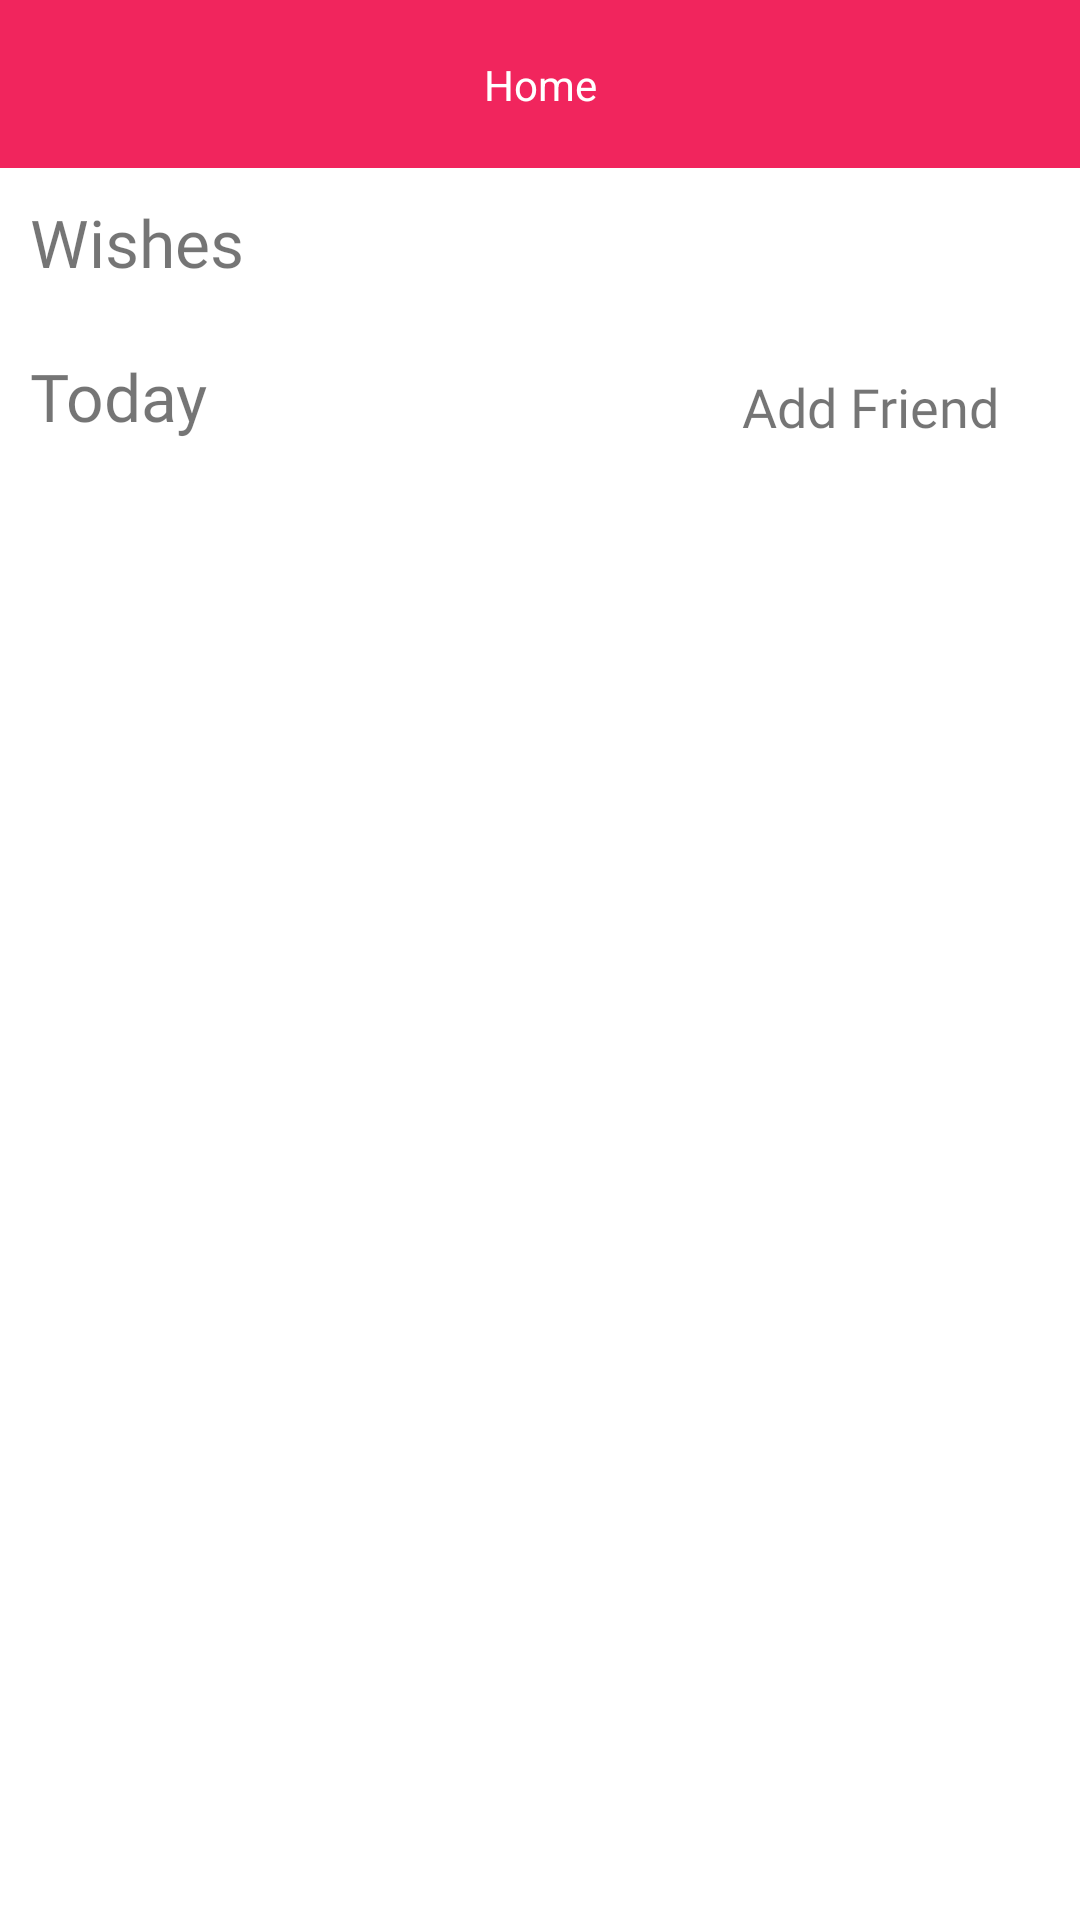

Android layout source for this screen:
<!-- AndroidManifest.xml: application theme Theme.MyWishes -->
<!-- res/layout/fragment_home.xml -->
<?xml version="1.0" encoding="utf-8"?>
<LinearLayout
    xmlns:android="http://schemas.android.com/apk/res/android"
    xmlns:app="http://schemas.android.com/apk/res-auto"
    xmlns:tools="http://schemas.android.com/tools"
    android:layout_width="match_parent"
    android:layout_height="match_parent"
    android:orientation="vertical"
    tools:context=".HomeFragment">

    <include
        android:id="@+id/toolbar"
        layout="@layout/view_toolbar" />

    <androidx.core.widget.NestedScrollView
        android:layout_width="match_parent"
        android:layout_height="wrap_content">

        <androidx.constraintlayout.widget.ConstraintLayout
            android:layout_width="match_parent"
            android:layout_height="match_parent">

            <include
                android:id="@+id/wishes_section"
                layout="@layout/post_layout"/>

            <androidx.recyclerview.widget.RecyclerView
                android:id="@+id/rv_data"
                android:layout_width="match_parent"
                android:layout_height="wrap_content"
                app:layoutManager="androidx.recyclerview.widget.LinearLayoutManager"
                app:layout_constraintStart_toStartOf="parent"
                app:layout_constraintEnd_toEndOf="parent"
                app:layout_constraintTop_toBottomOf="@id/wishes_section"
                app:layout_constraintBottom_toBottomOf="parent"
                tools:listitem="@layout/fragment_home_list" />

        </androidx.constraintlayout.widget.ConstraintLayout>


    </androidx.core.widget.NestedScrollView>

</LinearLayout>
<!-- res/layout/view_toolbar.xml (included above) -->
<?xml version="1.0" encoding="utf-8"?>
<androidx.constraintlayout.widget.ConstraintLayout xmlns:android="http://schemas.android.com/apk/res/android"
    android:layout_width="match_parent"
    android:layout_height="?android:actionBarSize"
    xmlns:app="http://schemas.android.com/apk/res-auto"
    android:background="@color/pink">

    <TextView
        android:layout_width="wrap_content"
        android:layout_height="wrap_content"
        app:layout_constraintStart_toStartOf="parent"
        app:layout_constraintEnd_toEndOf="parent"
        app:layout_constraintTop_toTopOf="parent"
        app:layout_constraintBottom_toBottomOf="parent"
        android:text="Home"
        android:textColor="@color/white"
        android:textSize="@dimen/titleTextSize"/>

</androidx.constraintlayout.widget.ConstraintLayout>
<!-- res/layout/post_layout.xml (included above) -->
<?xml version="1.0" encoding="utf-8"?>
<androidx.constraintlayout.widget.ConstraintLayout
    xmlns:android="http://schemas.android.com/apk/res/android"
    android:layout_width="match_parent"
    android:layout_height="match_parent"
    xmlns:app="http://schemas.android.com/apk/res-auto">

    <androidx.appcompat.widget.AppCompatTextView
        android:id="@+id/txt_wishes"
        android:layout_width="wrap_content"
        android:layout_height="wrap_content"
        android:text="Wishes"
        android:textSize="22sp"
        android:fontFamily="@font/roboto_regular"
        app:layout_constraintTop_toTopOf="parent"
        app:layout_constraintStart_toStartOf="parent"
        android:layout_marginTop="10dp"
        android:layout_marginStart="10dp"
        />

    <View
        android:id="@+id/view_post"
        android:layout_width="match_parent"
        android:layout_height="1dp"
        android:backgroundTint="@color/grey"
        android:layout_marginTop="10dp"
        app:layout_constraintTop_toBottomOf="@+id/txt_wishes"
        app:layout_constraintStart_toStartOf="parent">

    </View>

    <androidx.appcompat.widget.AppCompatTextView
        android:id="@+id/txt_today"
        android:layout_width="wrap_content"
        android:layout_height="wrap_content"
        android:text="Today"
        android:textSize="22sp"
        android:layout_marginTop="22dp"
        android:fontFamily="@font/roboto_bold"
        android:layout_marginStart="10dp"
        app:layout_constraintStart_toStartOf="parent"
        app:layout_constraintTop_toBottomOf="@+id/txt_wishes"/>


    <androidx.appcompat.widget.AppCompatTextView
        android:layout_width="120dp"
        android:layout_height="wrap_content"
        android:text="Add Friend"
        android:textSize="18sp"
        android:padding="6dp"
        android:layout_marginEnd="10dp"
        android:gravity="center"
        android:background="@drawable/edit_text"
        android:layout_marginTop="22dp"
        android:fontFamily="@font/roboto_regular"
        app:layout_constraintEnd_toEndOf="@+id/view_post"
        app:layout_constraintTop_toBottomOf="@+id/txt_wishes"/>

    <View
        android:id="@+id/view_second_line"
        android:layout_width="match_parent"
        android:layout_height="1dp"
        android:backgroundTint="@color/grey"
        android:layout_marginTop="15dp"
        app:layout_constraintTop_toBottomOf="@+id/txt_today"
        app:layout_constraintStart_toStartOf="parent">

    </View>

</androidx.constraintlayout.widget.ConstraintLayout>
<!-- res/layout/fragment_home_list.xml (included above) -->
<?xml version="1.0" encoding="utf-8"?>
<androidx.constraintlayout.widget.ConstraintLayout xmlns:android="http://schemas.android.com/apk/res/android"
    xmlns:app="http://schemas.android.com/apk/res-auto"
    android:layout_width="match_parent"
    android:layout_height="wrap_content">

    <androidx.constraintlayout.widget.ConstraintLayout
        android:id="@+id/view_list"
        android:layout_width="match_parent"
        android:layout_height="wrap_content"
        app:layout_constraintStart_toStartOf="parent"
        app:layout_constraintTop_toTopOf="parent">


        <de.hdodenhof.circleimageview.CircleImageView

            android:id="@+id/img_list"
            android:layout_width="100dp"
            android:layout_height="100dp"
            android:layout_marginStart="10dp"
            android:layout_marginTop="10dp"
            android:src="@drawable/otp"
            app:layout_constraintStart_toStartOf="parent"
            app:layout_constraintTop_toTopOf="parent" />

        <androidx.appcompat.widget.AppCompatTextView
            android:id="@+id/txt_mohit"
            android:layout_width="wrap_content"
            android:layout_height="wrap_content"
            android:layout_marginStart="4dp"
            android:layout_marginTop="30dp"
            android:fontFamily="@font/roboto_bold"
            android:text="Mohiy Dhiman"
            android:textSize="22sp"
            app:fontFamily="@font/roboto_bold"
            app:layout_constraintStart_toEndOf="@+id/img_list"
            app:layout_constraintTop_toTopOf="parent" />

        <androidx.appcompat.widget.AppCompatTextView
            android:id="@+id/txt_detail"
            android:layout_width="wrap_content"
            android:layout_height="wrap_content"
            android:layout_marginStart="5dp"
            android:layout_marginTop="5dp"
            android:fontFamily="@font/roboto_regular"
            android:text="Sunday,July22"
            android:textSize="20sp"
            app:layout_constraintStart_toEndOf="@+id/img_list"
            app:layout_constraintTop_toBottomOf="@+id/txt_mohit" />


        <androidx.appcompat.widget.AppCompatTextView
            android:id="@+id/txt_message"
            android:layout_width="wrap_content"
            android:layout_height="wrap_content"
            android:layout_marginEnd="10dp"
            android:background="@drawable/message_background"
            android:drawableStart="@drawable/ic_message"
            android:drawablePadding="5dp"
            android:fontFamily="@font/roboto_regular"
            android:padding="4dp"
            android:text="Message"
            app:fontFamily="@font/roboto_bold"
            android:textSize="15sp"
            android:layout_marginBottom="10dp"
            app:layout_constraintBottom_toBottomOf="parent"
            app:layout_constraintEnd_toEndOf="parent"
            app:layout_constraintTop_toBottomOf="@+id/txt_mohit"
            app:layout_constraintTop_toTopOf="parent" />

    </androidx.constraintlayout.widget.ConstraintLayout>

    <View
        android:layout_width="match_parent"
        android:layout_height="1dp"
        android:background="@color/black"
        app:layout_constraintTop_toBottomOf="@+id/view_list" />


</androidx.constraintlayout.widget.ConstraintLayout>
<!-- resources referenced by this layout -->
<resources>
  <color name="black">#FF000000</color>
  <color name="grey">#EBE9E9</color>
  <color name="pink">#F1255D</color>
  <color name="white">#FFFFFFFF</color>
  <!-- drawable ic_message: vector/xml drawable (drawable, 3147 chars, omitted) -->
  <!-- drawable message_background (drawable) -->
  <?xml version="1.0" encoding="utf-8"?>
  <shape xmlns:android="http://schemas.android.com/apk/res/android"
      android:shape="rectangle">
      <solid android:color="@color/lightBlue" />
      <corners
          android:bottomLeftRadius="8dp"
          android:bottomRightRadius="8dp"
          android:topLeftRadius="8dp"
          android:topRightRadius="8dp" />
  </shape>
  <style name="Theme.MyWishes" parent="Theme.MaterialComponents.DayNight.NoActionBar">
          
          <item name="colorPrimary">@color/purple_500</item>
          <item name="colorPrimaryVariant">@color/purple_700</item>
          <item name="colorOnPrimary">@color/white</item>
          
          <item name="colorSecondary">@color/teal_200</item>
          <item name="colorSecondaryVariant">@color/teal_700</item>
          <item name="colorOnSecondary">@color/black</item>
          
          <item name="android:statusBarColor">?attr/colorPrimaryVariant</item>
          
      </style>
  <color name="lightBlue">#8FBDF2</color>
  <color name="purple_500">#FF6200EE</color>
  <color name="purple_700">#FF3700B3</color>
  <color name="teal_200">#FF03DAC5</color>
  <color name="teal_700">#FF018786</color>
</resources>
